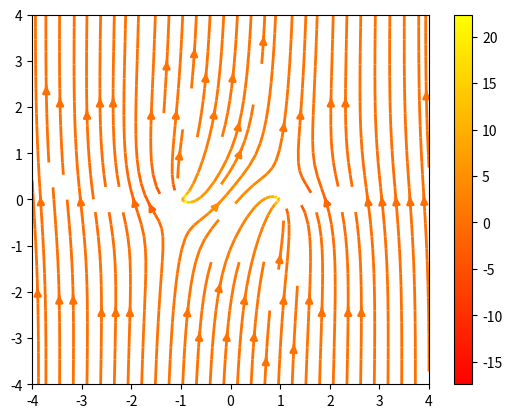

The matplotlib source for this figure:
import numpy as np
import matplotlib.pyplot as plt
Y, X = np.mgrid[-4:4:100j, -4:4:100j]
U = 2*((X+1)/((X+1)**2+Y**2)-(X-1)/((X-1)**2+Y**2))
V = 2*(Y/((X+1)**2+Y**2)-Y/((X-1)**2+Y**2))+5
fig0, ax0 = plt.subplots()
strm = ax0.streamplot(X, Y, U, V, color=U, linewidth=2, cmap=plt.cm.autumn)
fig0.colorbar(strm.lines)
plt.show()